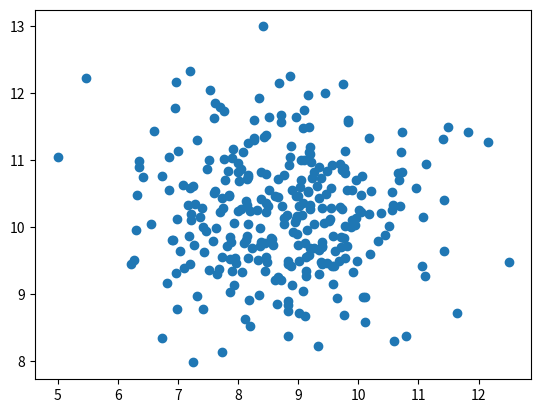

Generate this figure with matplotlib:
import numpy as np
import pandas as pd

# 定义参数
num_points = 300  # 点的数量

# x1参数：区间5-12.5，中心为8.75
x1_mean = (5 + 12.5) / 2  # 8.75
x1_std = (12.5 - 5) / 6    # 区间宽度的1/6作为标准差，确保大部分点落在区间内

# x2参数：区间7.5-13，中心为10.25
x2_mean = (7.5 + 13) / 2   # 10.25
x2_std = (13 - 7.5) / 6    # 区间宽度的1/6作为标准差

# 生成符合正态分布的点
np.random.seed(42)  # 设置随机种子，确保结果可复现
x1 = np.random.normal(loc=x1_mean, scale=x1_std, size=num_points)
x2 = np.random.normal(loc=x2_mean, scale=x2_std, size=num_points)

# 确保所有点都在指定区间内（处理可能的异常值）
x1 = np.clip(x1, 5, 12.5)
x2 = np.clip(x2, 7.5, 13)

# 创建DataFrame并导出为CSV
df = pd.DataFrame({'x1': x1, 'x2': x2})
df.to_csv('addata.csv', index=False)

print(f"已生成{num_points}个点并保存为addata.csv")
print("数据示例：")
print(df.head())

from matplotlib import pyplot as plt
plt.figure()
plt.scatter(x1,x2)
plt.show()